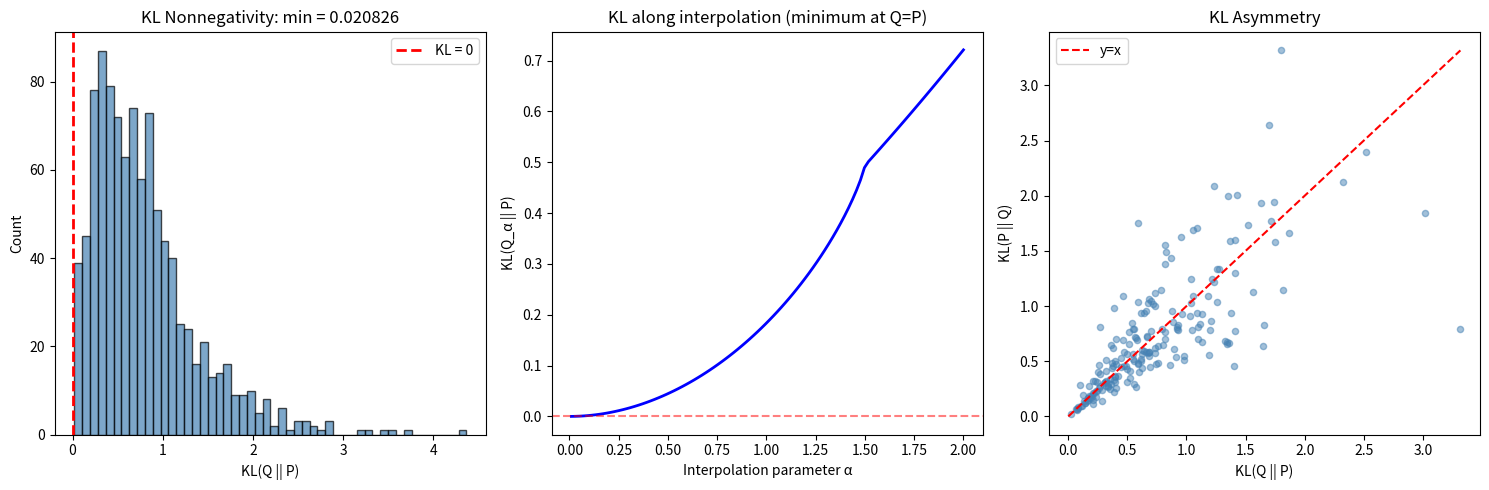

Write the Python code that produced this figure. (Note: this script raises an exception after producing the figure.)
#!/usr/bin/env python3
"""
PAC-Bayesian Prime-Spectral Generalization: Numerical Demonstrations

This script demonstrates the core theorems formalized in Lean:
1. KL divergence nonnegativity (Gibbs inequality)
2. The Donsker-Varadhan / log-sum-exp variational inequality
3. Gibbs posterior construction and its optimality
4. PAC-Bayes generalization bounds

We use concrete finite "prime spectra" to make the abstract theory tangible.
"""

import numpy as np
import matplotlib.pyplot as plt
from scipy.special import rel_entr
from typing import Callable

# ============================================================
# Core definitions (matching the Lean formalization)
# ============================================================

def kl_div(Q: np.ndarray, P: np.ndarray) -> float:
    """KL divergence KL(Q || P) for finite distributions."""
    result = 0.0
    for q, p in zip(Q, P):
        if q > 0 and p > 0:
            result += q * np.log(q / p)
    return result

def gibbs_posterior(P: np.ndarray, energy: np.ndarray, beta: float) -> np.ndarray:
    """Gibbs posterior: G(p) = P(p) * exp(-beta * E(p)) / Z"""
    log_unnorm = np.log(P) - beta * energy
    log_unnorm -= np.max(log_unnorm)  # numerical stability
    unnorm = np.exp(log_unnorm)
    return unnorm / unnorm.sum()

def free_energy(Q: np.ndarray, energy: np.ndarray, P: np.ndarray, beta: float) -> float:
    """Free energy: <E>_Q + (1/beta) * KL(Q || P)"""
    return np.dot(Q, energy) + (1.0 / beta) * kl_div(Q, P)

def log_sum_exp_bound(Q: np.ndarray, f: np.ndarray, P: np.ndarray) -> tuple:
    """Returns (LHS, RHS) of the Donsker-Varadhan inequality:
    sum Q*f <= KL(Q||P) + log(sum P*exp(f))"""
    lhs = np.dot(Q, f)
    rhs = kl_div(Q, P) + np.log(np.dot(P, np.exp(f)))
    return lhs, rhs

# ============================================================
# Demo 1: KL Divergence Properties
# ============================================================

def demo_kl_properties():
    """Demonstrate KL divergence nonnegativity and information-theoretic properties."""
    print("=" * 60)
    print("Demo 1: KL Divergence Properties (Gibbs Inequality)")
    print("=" * 60)

    n_points = 5  # "prime spectrum" size
    np.random.seed(42)

    fig, axes = plt.subplots(1, 3, figsize=(15, 5))

    # Test KL nonnegativity for many random pairs
    n_trials = 1000
    kl_values = []
    for _ in range(n_trials):
        P = np.random.dirichlet(np.ones(n_points))
        Q = np.random.dirichlet(np.ones(n_points))
        kl_values.append(kl_div(Q, P))

    axes[0].hist(kl_values, bins=50, color='steelblue', edgecolor='black', alpha=0.7)
    axes[0].axvline(x=0, color='red', linestyle='--', linewidth=2, label='KL = 0')
    axes[0].set_xlabel('KL(Q || P)')
    axes[0].set_ylabel('Count')
    axes[0].set_title(f'KL Nonnegativity: min = {min(kl_values):.6f}')
    axes[0].legend()

    # KL = 0 iff Q = P
    alphas = np.linspace(0.01, 2, 100)
    P_fixed = np.array([0.3, 0.2, 0.1, 0.25, 0.15])
    Q_fixed = np.array([0.1, 0.4, 0.15, 0.2, 0.15])
    kl_interp = []
    for a in alphas:
        Q_a = a * Q_fixed + (1 - a) * P_fixed
        Q_a = Q_a / Q_a.sum()
        kl_interp.append(kl_div(Q_a, P_fixed))

    axes[1].plot(alphas, kl_interp, 'b-', linewidth=2)
    axes[1].axhline(y=0, color='red', linestyle='--', alpha=0.5)
    axes[1].set_xlabel('Interpolation parameter α')
    axes[1].set_ylabel('KL(Q_α || P)')
    axes[1].set_title('KL along interpolation (minimum at Q=P)')

    # Asymmetry of KL
    kl_forward = []
    kl_backward = []
    for _ in range(200):
        P = np.random.dirichlet(np.ones(n_points))
        Q = np.random.dirichlet(np.ones(n_points))
        kl_forward.append(kl_div(Q, P))
        kl_backward.append(kl_div(P, Q))

    axes[2].scatter(kl_forward, kl_backward, alpha=0.5, s=20, color='steelblue')
    axes[2].plot([0, max(kl_forward)], [0, max(kl_forward)], 'r--', label='y=x')
    axes[2].set_xlabel('KL(Q || P)')
    axes[2].set_ylabel('KL(P || Q)')
    axes[2].set_title('KL Asymmetry')
    axes[2].legend()

    plt.tight_layout()
    plt.savefig('Bridges/demos/kl_properties.png', dpi=150, bbox_inches='tight')
    plt.close()
    print(f"  Generated kl_properties.png")
    print(f"  All {n_trials} KL values nonneg: {all(k >= -1e-12 for k in kl_values)}")
    print()

# ============================================================
# Demo 2: Donsker-Varadhan Variational Inequality
# ============================================================

def demo_donsker_varadhan():
    """Demonstrate the log-sum-exp / Donsker-Varadhan inequality."""
    print("=" * 60)
    print("Demo 2: Donsker-Varadhan Variational Inequality")
    print("=" * 60)

    n_points = 6
    np.random.seed(123)

    P = np.random.dirichlet(np.ones(n_points) * 2)
    f = np.random.randn(n_points) * 2

    fig, axes = plt.subplots(1, 2, figsize=(14, 5))

    # Test inequality for many random Q
    n_trials = 2000
    lhs_vals = []
    rhs_vals = []
    gaps = []
    for _ in range(n_trials):
        Q = np.random.dirichlet(np.ones(n_points))
        lhs, rhs = log_sum_exp_bound(Q, f, P)
        lhs_vals.append(lhs)
        rhs_vals.append(rhs)
        gaps.append(rhs - lhs)

    axes[0].scatter(lhs_vals, rhs_vals, alpha=0.3, s=10, color='steelblue')
    mn, mx = min(min(lhs_vals), min(rhs_vals)), max(max(lhs_vals), max(rhs_vals))
    axes[0].plot([mn, mx], [mn, mx], 'r--', linewidth=2, label='LHS = RHS')
    axes[0].set_xlabel('∑ Q(p)·f(p)  (LHS)')
    axes[0].set_ylabel('KL(Q||P) + log ∑ P(p)·exp(f(p))  (RHS)')
    axes[0].set_title('Donsker-Varadhan: LHS ≤ RHS always')
    axes[0].legend()

    # The Gibbs posterior achieves equality
    G = gibbs_posterior(P, -f, 1.0)  # energy = -f, so posterior ∝ P*exp(f)
    lhs_gibbs, rhs_gibbs = log_sum_exp_bound(G, f, P)
    axes[0].scatter([lhs_gibbs], [rhs_gibbs], color='red', s=100, zorder=5,
                    marker='*', label=f'Gibbs (gap={rhs_gibbs-lhs_gibbs:.2e})')
    axes[0].legend()

    axes[1].hist(gaps, bins=50, color='steelblue', edgecolor='black', alpha=0.7)
    axes[1].axvline(x=0, color='red', linestyle='--', linewidth=2)
    axes[1].set_xlabel('Gap (RHS - LHS)')
    axes[1].set_ylabel('Count')
    axes[1].set_title(f'All gaps ≥ 0: min = {min(gaps):.2e}')

    plt.tight_layout()
    plt.savefig('Bridges/demos/donsker_varadhan.png', dpi=150, bbox_inches='tight')
    plt.close()
    print(f"  Generated donsker_varadhan.png")
    print(f"  All {n_trials} gaps nonneg: {all(g >= -1e-10 for g in gaps)}")
    print(f"  Gibbs posterior gap: {rhs_gibbs - lhs_gibbs:.2e} (≈ 0, equality)")
    print()

# ============================================================
# Demo 3: Gibbs Posterior Variational Optimality
# ============================================================

def demo_gibbs_optimality():
    """Demonstrate that the Gibbs posterior minimizes free energy."""
    print("=" * 60)
    print("Demo 3: Gibbs Posterior Variational Optimality")
    print("=" * 60)

    n_points = 5
    np.random.seed(456)

    P = np.ones(n_points) / n_points  # uniform prior
    energy = np.array([0.1, 0.8, 0.3, 0.9, 0.5])  # semantic gap / loss

    betas = np.logspace(-1, 2, 50)

    fig, axes = plt.subplots(1, 3, figsize=(16, 5))

    # For each beta, compare Gibbs free energy to random posteriors
    for beta in [0.5, 2.0, 10.0]:
        G = gibbs_posterior(P, energy, beta)
        fe_gibbs = free_energy(G, energy, P, beta)

        fe_random = []
        for _ in range(500):
            Q = np.random.dirichlet(np.ones(n_points))
            fe_random.append(free_energy(Q, energy, P, beta))

        idx = [0.5, 2.0, 10.0].index(beta)
        axes[idx].hist(fe_random, bins=40, color='steelblue', edgecolor='black',
                       alpha=0.7, label='Random Q')
        axes[idx].axvline(x=fe_gibbs, color='red', linewidth=2,
                          label=f'Gibbs (β={beta})')
        axes[idx].set_xlabel('Free Energy')
        axes[idx].set_ylabel('Count')
        axes[idx].set_title(f'β = {beta}: Gibbs = {fe_gibbs:.4f}')
        axes[idx].legend()

    plt.tight_layout()
    plt.savefig('Bridges/demos/gibbs_optimality.png', dpi=150, bbox_inches='tight')
    plt.close()
    print(f"  Generated gibbs_optimality.png")

    # Temperature sweep: show concentration as beta → ∞
    fig, axes = plt.subplots(1, 2, figsize=(12, 5))

    betas_sweep = np.logspace(-1, 2, 200)
    posteriors = []
    free_energies = []
    for beta in betas_sweep:
        G = gibbs_posterior(P, energy, beta)
        posteriors.append(G)
        free_energies.append(free_energy(G, energy, P, beta))

    posteriors = np.array(posteriors)
    for i in range(n_points):
        axes[0].semilogx(betas_sweep, posteriors[:, i],
                         label=f'p{i} (E={energy[i]:.1f})', linewidth=2)
    axes[0].set_xlabel('Inverse temperature β')
    axes[0].set_ylabel('Posterior weight')
    axes[0].set_title('Gibbs posterior concentration')
    axes[0].legend(fontsize=8)

    axes[1].semilogx(betas_sweep, free_energies, 'b-', linewidth=2)
    axes[1].set_xlabel('Inverse temperature β')
    axes[1].set_ylabel('Free energy F(G_β)')
    axes[1].set_title('Free energy vs temperature')

    plt.tight_layout()
    plt.savefig('Bridges/demos/temperature_sweep.png', dpi=150, bbox_inches='tight')
    plt.close()
    print(f"  Generated temperature_sweep.png")
    print(f"  At β→∞, Gibbs concentrates on min-energy prime (p0, E=0.1)")
    print()

# ============================================================
# Demo 4: PAC-Bayes Generalization Bound
# ============================================================

def demo_pac_bayes_bound():
    """Demonstrate the PAC-Bayes generalization bound."""
    print("=" * 60)
    print("Demo 4: PAC-Bayes Generalization Bound")
    print("=" * 60)

    n_primes = 8  # prime spectrum size
    np.random.seed(789)

    P = np.ones(n_primes) / n_primes  # uniform prior
    delta = 0.05

    # Simulate: each prime p assigns a "true loss" to data
    true_losses = np.random.rand(n_primes) * 0.5 + 0.25  # bounded in [0.25, 0.75]

    fig, axes = plt.subplots(1, 2, figsize=(14, 5))

    sample_sizes = np.arange(10, 501, 10)
    n_experiments = 200

    bound_vals = []
    actual_gaps = []

    for n in sample_sizes:
        gaps = []
        for _ in range(n_experiments):
            # Generate dataset: empirical losses
            empirical_losses = np.zeros(n_primes)
            for p_idx in range(n_primes):
                samples = np.random.binomial(1, true_losses[p_idx], n) / 1.0
                empirical_losses[p_idx] = samples.mean()

            # Choose a posterior (Gibbs with beta=2)
            Q = gibbs_posterior(P, empirical_losses, 2.0)

            true_risk = np.dot(Q, true_losses)
            emp_risk = np.dot(Q, empirical_losses)
            gaps.append(true_risk - emp_risk)

        kl = kl_div(Q, P)
        bound = np.sqrt((kl + np.log(1 / delta)) / (2 * n))
        bound_vals.append(bound)
        actual_gaps.append(np.percentile(gaps, 95))  # 95th percentile

    axes[0].plot(sample_sizes, bound_vals, 'r-', linewidth=2,
                 label='PAC-Bayes bound')
    axes[0].plot(sample_sizes, actual_gaps, 'b-', linewidth=2,
                 label='95th percentile gap')
    axes[0].fill_between(sample_sizes, 0, bound_vals, alpha=0.1, color='red')
    axes[0].set_xlabel('Sample size n')
    axes[0].set_ylabel('Generalization gap')
    axes[0].set_title('PAC-Bayes Bound vs Actual Gap')
    axes[0].legend()
    axes[0].set_ylim(bottom=-0.05)

    # Effect of KL divergence on bound
    kl_range = np.linspace(0.01, 5, 100)
    n_fixed = 100
    for delta_val in [0.01, 0.05, 0.1]:
        bounds = np.sqrt((kl_range + np.log(1 / delta_val)) / (2 * n_fixed))
        axes[1].plot(kl_range, bounds, linewidth=2,
                     label=f'δ={delta_val}')

    axes[1].set_xlabel('KL(Q || P)')
    axes[1].set_ylabel('Bound (sqrt term)')
    axes[1].set_title(f'Bound vs KL divergence (n={n_fixed})')
    axes[1].legend()

    plt.tight_layout()
    plt.savefig('Bridges/demos/pac_bayes_bound.png', dpi=150, bbox_inches='tight')
    plt.close()
    print(f"  Generated pac_bayes_bound.png")
    print()

# ============================================================
# Demo 5: Prime-Spectral Semantic Interpretation
# ============================================================

def demo_prime_spectral():
    """Demonstrate the prime-spectral interpretation of countermodel learning."""
    print("=" * 60)
    print("Demo 5: Prime-Spectral Semantic Interpretation")
    print("=" * 60)

    # Simulate a "proof semiring" with 6 prime ideals
    prime_labels = ['𝔭₁', '𝔭₂', '𝔭₃', '𝔭₄', '𝔭₅', '𝔭₆']
    n_primes = len(prime_labels)

    # Each prime represents a potential countermodel
    # Loss measures how well a prime separates claimed from actual provability
    np.random.seed(2024)

    # Prior: uniform over primes
    P = np.ones(n_primes) / n_primes

    # Semantic losses for different "proof attempts"
    proof_attempts = {
        'Strong theorem': np.array([0.9, 0.8, 0.95, 0.85, 0.7, 0.6]),
        'Weak lemma': np.array([0.1, 0.2, 0.15, 0.3, 0.25, 0.4]),
        'False conjecture': np.array([0.05, 0.1, 0.02, 0.08, 0.15, 0.03]),
    }

    fig, axes = plt.subplots(1, 3, figsize=(16, 5))

    for idx, (name, losses) in enumerate(proof_attempts.items()):
        betas = [0.5, 2, 10]
        x = np.arange(n_primes)
        width = 0.2

        axes[idx].bar(x - width, P, width, label='Prior', color='gray', alpha=0.6)
        for j, beta in enumerate(betas):
            G = gibbs_posterior(P, losses, beta)
            axes[idx].bar(x + j * width, G, width,
                          label=f'Gibbs β={beta}', alpha=0.8)

        axes[idx].set_xticks(x)
        axes[idx].set_xticklabels(prime_labels)
        axes[idx].set_ylabel('Probability')
        axes[idx].set_title(f'{name}\n(losses: {losses.min():.2f}–{losses.max():.2f})')
        axes[idx].legend(fontsize=7)

    plt.suptitle('Gibbs Posterior on Prime Spectrum: Countermodel Learning', fontsize=14)
    plt.tight_layout()
    plt.savefig('Bridges/demos/prime_spectral.png', dpi=150, bbox_inches='tight')
    plt.close()
    print(f"  Generated prime_spectral.png")
    print(f"  False conjecture: Gibbs concentrates on low-loss primes (countermodels)")
    print(f"  Strong theorem: all primes have high loss (no countermodel)")
    print()

# ============================================================
# Main
# ============================================================

if __name__ == '__main__':
    print()
    print("PAC-Bayesian Prime-Spectral Generalization")
    print("Numerical Demonstrations of Formally Verified Theorems")
    print("=" * 60)
    print()

    demo_kl_properties()
    demo_donsker_varadhan()
    demo_gibbs_optimality()
    demo_pac_bayes_bound()
    demo_prime_spectral()

    print("=" * 60)
    print("All demonstrations complete.")
    print("Generated plots in Bridges/demos/")
    print()
    print("Summary of verified theorems demonstrated:")
    print("  1. klDiv_nonneg: KL(Q||P) ≥ 0 for all probability distributions")
    print("  2. log_sum_exp_dual: ∑Q·f ≤ KL(Q||P) + log(∑P·exp(f))")
    print("  3. gibbsMeasure_isProb: Gibbs posterior is valid distribution")
    print("  4. gibbs_minimizes_free_energy: Gibbs minimizes <E> + (1/β)·KL")
    print("  5. pac_bayes_prime_spectral_bound_of_mgf: PAC-Bayes bound")
    print("  6. prime_spectral_gibbs_variational_principle: Full variational principle")
